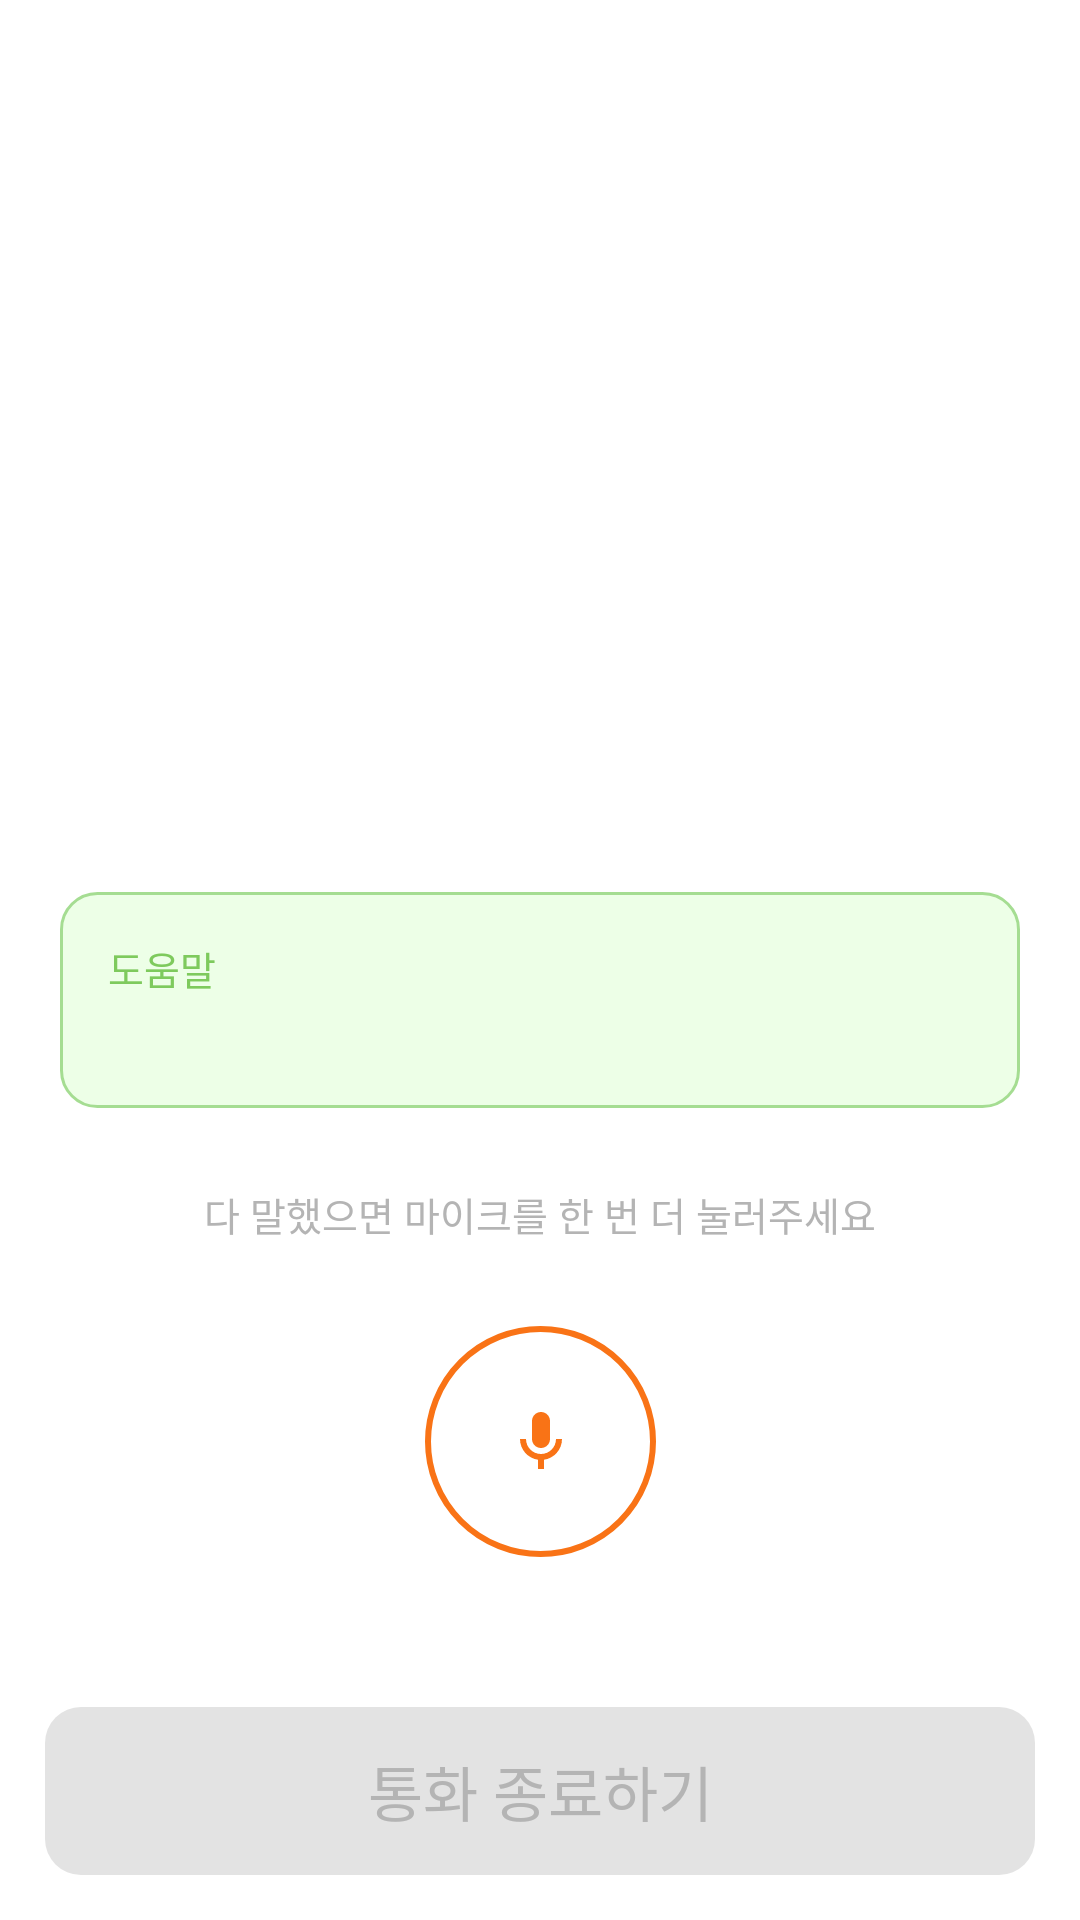

This screen was rendered from an Android layout file. Write that file and the resources it references.
<!-- AndroidManifest.xml: application theme Theme.DeunDeun -->
<!-- res/layout/activity_call_practice.xml -->
<?xml version="1.0" encoding="utf-8"?>
<androidx.constraintlayout.widget.ConstraintLayout
    xmlns:android="http://schemas.android.com/apk/res/android"
    xmlns:app="http://schemas.android.com/apk/res-auto"
    xmlns:tools="http://schemas.android.com/tools"
    android:id="@+id/call_root"
    android:layout_width="match_parent"
    android:layout_height="match_parent"
    android:background="@color/white"
    tools:context=".ui.call.CallPracticeActivity">

    <TextView
        android:id="@+id/call_timer"
        android:layout_width="wrap_content"
        android:layout_height="wrap_content"
        android:layout_marginTop="@dimen/space_l"
        android:fontFamily="@font/pretendard_extrabold"
        android:includeFontPadding="false"
        android:letterSpacing="0.05"
        android:textColor="@color/text_primary"
        android:textSize="17sp"
        app:layout_constraintEnd_toEndOf="parent"
        app:layout_constraintStart_toStartOf="parent"
        app:layout_constraintTop_toTopOf="parent"
        tools:text="가상 통화 중 · 00:32" />

    
    <LinearLayout
        android:id="@+id/situation_card"
        android:layout_width="0dp"
        android:layout_height="wrap_content"
        android:layout_marginStart="@dimen/screen_h_margin"
        android:layout_marginTop="@dimen/space_l"
        android:layout_marginEnd="@dimen/screen_h_margin"
        android:background="@drawable/bg_call_situation"
        android:orientation="vertical"
        android:padding="16dp"
        android:visibility="gone"
        app:layout_constraintEnd_toEndOf="parent"
        app:layout_constraintStart_toStartOf="parent"
        app:layout_constraintTop_toBottomOf="@id/call_timer"
        tools:visibility="visible">

        <TextView
            android:id="@+id/situation_title"
            android:layout_width="wrap_content"
            android:layout_height="wrap_content"
            android:fontFamily="@font/pretendard_extrabold"
            android:includeFontPadding="false"
            android:textColor="@color/orange_primary"
            android:textSize="13sp"
            android:text="@string/call_situation_label" />

        
        <com.google.android.material.chip.ChipGroup
            android:id="@+id/situation_cues"
            android:layout_width="match_parent"
            android:layout_height="wrap_content"
            android:layout_marginTop="10dp"
            app:chipSpacingHorizontal="8dp"
            app:chipSpacingVertical="8dp" />

        <TextView
            android:layout_width="wrap_content"
            android:layout_height="wrap_content"
            android:layout_marginTop="10dp"
            android:fontFamily="@font/pretendard_semibold"
            android:includeFontPadding="false"
            android:text="@string/call_situation_guide"
            android:textColor="@color/text_pill"
            android:textSize="13sp" />

    </LinearLayout>

    <androidx.recyclerview.widget.RecyclerView
        android:id="@+id/message_list"
        android:layout_width="0dp"
        android:layout_height="0dp"
        android:layout_marginTop="@dimen/space_l"
        android:clipToPadding="false"
        android:defaultFocusHighlightEnabled="false"
        android:paddingStart="@dimen/screen_h_margin"
        android:paddingEnd="@dimen/screen_h_margin"
        android:scrollbars="none"
        app:layoutManager="androidx.recyclerview.widget.LinearLayoutManager"
        app:layout_constraintBottom_toTopOf="@id/hint_card"
        app:layout_constraintEnd_toEndOf="parent"
        app:layout_constraintStart_toStartOf="parent"
        app:layout_constraintTop_toBottomOf="@id/situation_card"
        tools:itemCount="3"
        tools:listitem="@layout/item_call_message" />

    
    <LinearLayout
        android:id="@+id/hint_card"
        android:layout_width="0dp"
        android:layout_height="wrap_content"
        android:layout_marginStart="@dimen/screen_h_margin"
        android:layout_marginEnd="@dimen/screen_h_margin"
        android:layout_marginBottom="26dp"
        android:background="@drawable/bg_hint_green"
        android:orientation="vertical"
        android:padding="16dp"
        app:layout_constraintBottom_toTopOf="@id/live_panel"
        app:layout_constraintEnd_toEndOf="parent"
        app:layout_constraintStart_toStartOf="parent">

        <TextView
            android:layout_width="wrap_content"
            android:layout_height="wrap_content"
            android:fontFamily="@font/pretendard_extrabold"
            android:includeFontPadding="false"
            android:text="@string/call_hint_title"
            android:textColor="@color/green_success"
            android:textSize="13sp" />

        <TextView
            android:id="@+id/hint_message"
            style="@style/Text.Body"
            android:layout_width="match_parent"
            android:layout_height="wrap_content"
            android:layout_marginTop="6dp"
            android:textColor="@color/text_primary"
            android:textSize="13sp"
            tools:text="동, 번지나 건물 이름을 말해주세요." />

    </LinearLayout>

    
    <LinearLayout
        android:id="@+id/live_panel"
        android:layout_width="0dp"
        android:layout_height="wrap_content"
        android:layout_marginStart="@dimen/screen_h_margin"
        android:layout_marginEnd="@dimen/screen_h_margin"
        android:layout_marginBottom="16dp"
        android:gravity="center_horizontal"
        android:orientation="vertical"
        android:visibility="gone"
        app:layout_constraintBottom_toTopOf="@id/call_status"
        app:layout_constraintEnd_toEndOf="parent"
        app:layout_constraintStart_toStartOf="parent"
        tools:visibility="visible">

        <TextView
            android:id="@+id/live_text"
            android:layout_width="wrap_content"
            android:layout_height="wrap_content"
            android:ellipsize="start"
            android:fontFamily="@font/pretendard_semibold"
            android:gravity="center"
            android:includeFontPadding="false"
            android:lineSpacingExtra="4dp"
            android:maxLines="3"
            android:textColor="@color/text_primary"
            android:textSize="18sp"
            tools:text="서울시 강남구 역삼동이에요" />

        <com.example.deundeun.ui.call.WaveformView
            android:id="@+id/waveform"
            android:layout_width="120dp"
            android:layout_height="36dp"
            android:layout_marginTop="14dp"
            android:importantForAccessibility="no" />

    </LinearLayout>

    <TextView
        android:id="@+id/call_status"
        style="@style/Text.ItemMeta"
        android:layout_width="wrap_content"
        android:layout_height="wrap_content"
        android:layout_marginBottom="28dp"
        android:text="@string/call_listening"
        app:layout_constraintBottom_toTopOf="@id/btn_mic"
        app:layout_constraintEnd_toEndOf="parent"
        app:layout_constraintStart_toStartOf="parent" />

    <ImageButton
        android:id="@+id/btn_mic"
        android:layout_width="77dp"
        android:layout_height="77dp"
        android:layout_marginBottom="35dp"
        android:background="@drawable/bg_mic_button"
        android:contentDescription="@string/cd_mic"
        android:scaleType="center"
        android:src="@drawable/ic_mic"
        app:layout_constraintBottom_toTopOf="@id/cta_container"
        app:layout_constraintEnd_toEndOf="parent"
        app:layout_constraintStart_toStartOf="parent" />

    <FrameLayout
        android:id="@+id/cta_container"
        android:layout_width="0dp"
        android:layout_height="wrap_content"
        android:padding="15dp"
        app:layout_constraintBottom_toBottomOf="parent"
        app:layout_constraintEnd_toEndOf="parent"
        app:layout_constraintStart_toStartOf="parent">

        <TextView
            android:id="@+id/btn_end_call"
            android:layout_width="match_parent"
            android:layout_height="@dimen/button_height"
            android:background="@drawable/bg_button_disabled"
            android:fontFamily="@font/pretendard_semibold"
            android:gravity="center"
            android:includeFontPadding="false"
            android:text="@string/call_end"
            android:textColor="@color/text_secondary"
            android:textSize="20sp" />

    </FrameLayout>

</androidx.constraintlayout.widget.ConstraintLayout>
<!-- res/layout/item_call_message.xml (included above) -->
<?xml version="1.0" encoding="utf-8"?>
<RelativeLayout xmlns:android="http://schemas.android.com/apk/res/android"
    xmlns:app="http://schemas.android.com/apk/res-auto"
    xmlns:tools="http://schemas.android.com/tools"
    android:layout_width="match_parent"
    android:layout_height="wrap_content"
    android:paddingTop="8dp"
    android:paddingBottom="8dp">

    <ImageView
        android:id="@+id/avatar_operator"
        android:layout_width="34dp"
        android:layout_height="34dp"
        android:layout_alignParentStart="true"
        android:background="@drawable/bg_circle_red"
        android:contentDescription="@string/cd_operator"
        android:padding="7dp"
        android:src="@drawable/ic_phone"
        app:tint="@color/white" />

    <ImageView
        android:id="@+id/avatar_me"
        android:layout_width="34dp"
        android:layout_height="34dp"
        android:layout_alignParentEnd="true"
        android:background="@drawable/bg_circle_orange"
        android:contentDescription="@string/cd_me"
        android:padding="7dp"
        android:src="@drawable/ic_nav_profile"
        android:visibility="gone"
        app:tint="@color/white"
        tools:visibility="visible" />

    <TextView
        android:id="@+id/message_bubble"
        android:layout_width="wrap_content"
        android:layout_height="wrap_content"
        android:layout_marginStart="10dp"
        android:layout_marginEnd="10dp"
        android:layout_toEndOf="@id/avatar_operator"
        android:background="@drawable/bg_bubble_other"
        android:fontFamily="@font/pretendard_semibold"
        android:includeFontPadding="false"
        android:maxWidth="250dp"
        android:paddingStart="16dp"
        android:paddingTop="12dp"
        android:paddingEnd="16dp"
        android:paddingBottom="12dp"
        android:textColor="@color/text_primary"
        android:textSize="14sp"
        tools:text="네, 119입니다. 무엇을 도와드릴까요?" />

</RelativeLayout>
<!-- resources referenced by this layout -->
<resources>
  <color name="green_success">#FF7ECA5D</color>
  <color name="orange_primary">#FFF97316</color>
  <color name="text_pill">#FF7C7C7C</color>
  <color name="text_primary">#FF363636</color>
  <color name="text_secondary">#FFB4B4B4</color>
  <color name="white">#FFFFFFFF</color>
  <dimen name="button_height">56dp</dimen>
  <dimen name="screen_h_margin">20dp</dimen>
  <dimen name="space_l">20dp</dimen>
  <!-- drawable bg_bubble_other (drawable) -->
  <shape xmlns:android="http://schemas.android.com/apk/res/android" android:shape="rectangle">
      <solid android:color="@color/bubble_other" />
      <corners android:radius="16dp" />
  </shape>
  <!-- drawable bg_button_disabled (drawable) -->
  <shape xmlns:android="http://schemas.android.com/apk/res/android" android:shape="rectangle">
      <solid android:color="@color/button_disabled" />
      <corners android:radius="@dimen/button_radius" />
  </shape>
  <!-- drawable bg_call_situation (drawable) -->
  <?xml version="1.0" encoding="utf-8"?>
  <shape xmlns:android="http://schemas.android.com/apk/res/android" android:shape="rectangle">
      <solid android:color="@color/orange_tint_bg" />
      <stroke android:width="1dp" android:color="@color/orange_pale" />
      <corners android:radius="12dp" />
  </shape>
  <!-- drawable bg_circle_orange (drawable) -->
  <shape xmlns:android="http://schemas.android.com/apk/res/android" android:shape="oval">
      <solid android:color="@color/orange_primary" />
  </shape>
  <!-- drawable bg_circle_red (drawable) -->
  <shape xmlns:android="http://schemas.android.com/apk/res/android" android:shape="oval">
      <solid android:color="@color/red_sos" />
  </shape>
  <!-- drawable bg_hint_green (drawable) -->
  <shape xmlns:android="http://schemas.android.com/apk/res/android" android:shape="rectangle">
      <solid android:color="@color/hint_green_bg" />
      <stroke android:width="1dp" android:color="@color/hint_green_stroke" />
      <corners android:radius="12dp" />
  </shape>
  <!-- drawable bg_mic_button (drawable) -->
  <shape xmlns:android="http://schemas.android.com/apk/res/android" android:shape="oval">
      <solid android:color="@color/white" />
      <stroke android:width="2dp" android:color="@color/orange_primary" />
  </shape>
  <string name="call_end">통화 종료하기</string>
  <string name="call_hint_title">도움말</string>
  <string name="call_listening">다 말했으면 마이크를 한 번 더 눌러주세요</string>
  <string name="call_situation_guide">이 상황을 내 말로 119에 알려 주세요</string>
  <string name="call_situation_label">연습 상황</string>
  <string name="cd_me">나</string>
  <string name="cd_mic">말하기</string>
  <string name="cd_operator">119 상담원</string>
  <style name="Text.Body" parent="">
          <item name="android:fontFamily">@font/pretendard_regular</item>
          <item name="android:textSize">14sp</item>
          <item name="android:textColor">@color/text_secondary</item>
          <item name="android:lineSpacingExtra">5sp</item>
          <item name="android:includeFontPadding">false</item>
      </style>
  <style name="Text.ItemMeta" parent="">
          <item name="android:fontFamily">@font/pretendard_semibold</item>
          <item name="android:textSize">13sp</item>
          <item name="android:textColor">@color/text_secondary</item>
          <item name="android:includeFontPadding">false</item>
      </style>
  <color name="bubble_other">#FFE8E8E8</color>
  <color name="button_disabled">#FFE3E3E3</color>
  <dimen name="button_radius">12dp</dimen>
  <color name="orange_tint_bg">#FFFFF6F0</color>
  <color name="orange_pale">#FFFFC677</color>
  <color name="red_sos">#FFFF0000</color>
  <color name="hint_green_bg">#FFEDFFE7</color>
  <color name="hint_green_stroke">#FFA5DD92</color>
</resources>
